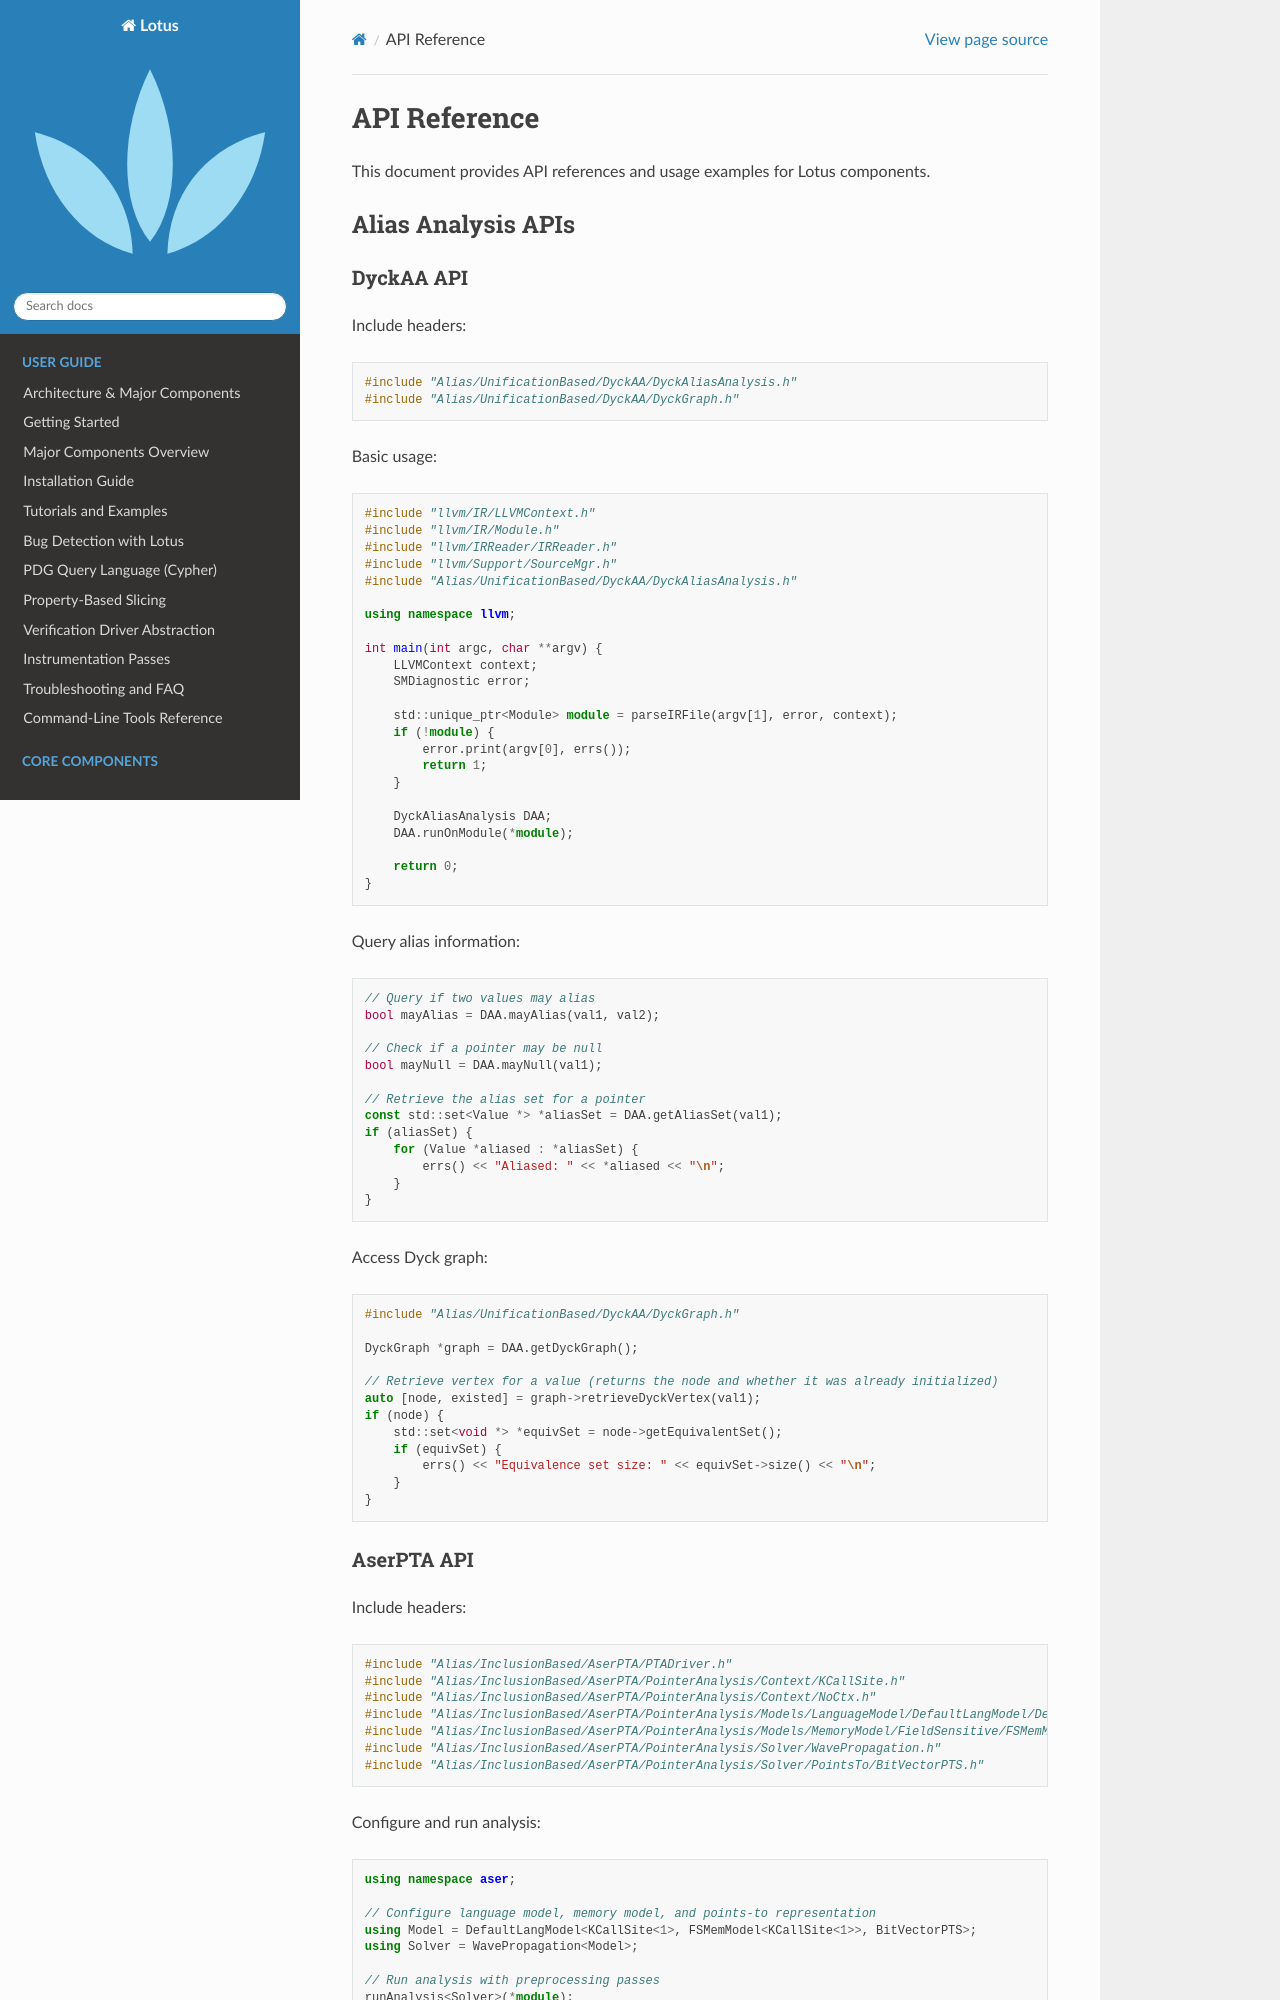

repository: ZJU-PL/lotus · page: developer/api_reference.html · generator: sphinx

API Reference
=============

This document provides API references and usage examples for Lotus components.

Alias Analysis APIs
-------------------

DyckAA API
~~~~~~~~~~

Include headers:

.. code-block:: cpp

   #include "Alias/UnificationBased/DyckAA/DyckAliasAnalysis.h"
   #include "Alias/UnificationBased/DyckAA/DyckGraph.h"

Basic usage:

.. code-block:: cpp

   #include "llvm/IR/LLVMContext.h"
   #include "llvm/IR/Module.h"
   #include "llvm/IRReader/IRReader.h"
   #include "llvm/Support/SourceMgr.h"
   #include "Alias/UnificationBased/DyckAA/DyckAliasAnalysis.h"
   
   using namespace llvm;
   
   int main(int argc, char **argv) {
       LLVMContext context;
       SMDiagnostic error;
       
       std::unique_ptr<Module> module = parseIRFile(argv[1], error, context);
       if (!module) {
           error.print(argv[0], errs());
           return 1;
       }
       
       DyckAliasAnalysis DAA;
       DAA.runOnModule(*module);
       
       return 0;
   }

Query alias information:

.. code-block:: cpp

   // Query if two values may alias
   bool mayAlias = DAA.mayAlias(val1, val2);

   // Check if a pointer may be null
   bool mayNull = DAA.mayNull(val1);

   // Retrieve the alias set for a pointer
   const std::set<Value *> *aliasSet = DAA.getAliasSet(val1);
   if (aliasSet) {
       for (Value *aliased : *aliasSet) {
           errs() << "Aliased: " << *aliased << "\n";
       }
   }

Access Dyck graph:

.. code-block:: cpp

   #include "Alias/UnificationBased/DyckAA/DyckGraph.h"
   
   DyckGraph *graph = DAA.getDyckGraph();
   
   // Retrieve vertex for a value (returns the node and whether it was already initialized)
   auto [node, existed] = graph->retrieveDyckVertex(val1);
   if (node) {
       std::set<void *> *equivSet = node->getEquivalentSet();
       if (equivSet) {
           errs() << "Equivalence set size: " << equivSet->size() << "\n";
       }
   }
